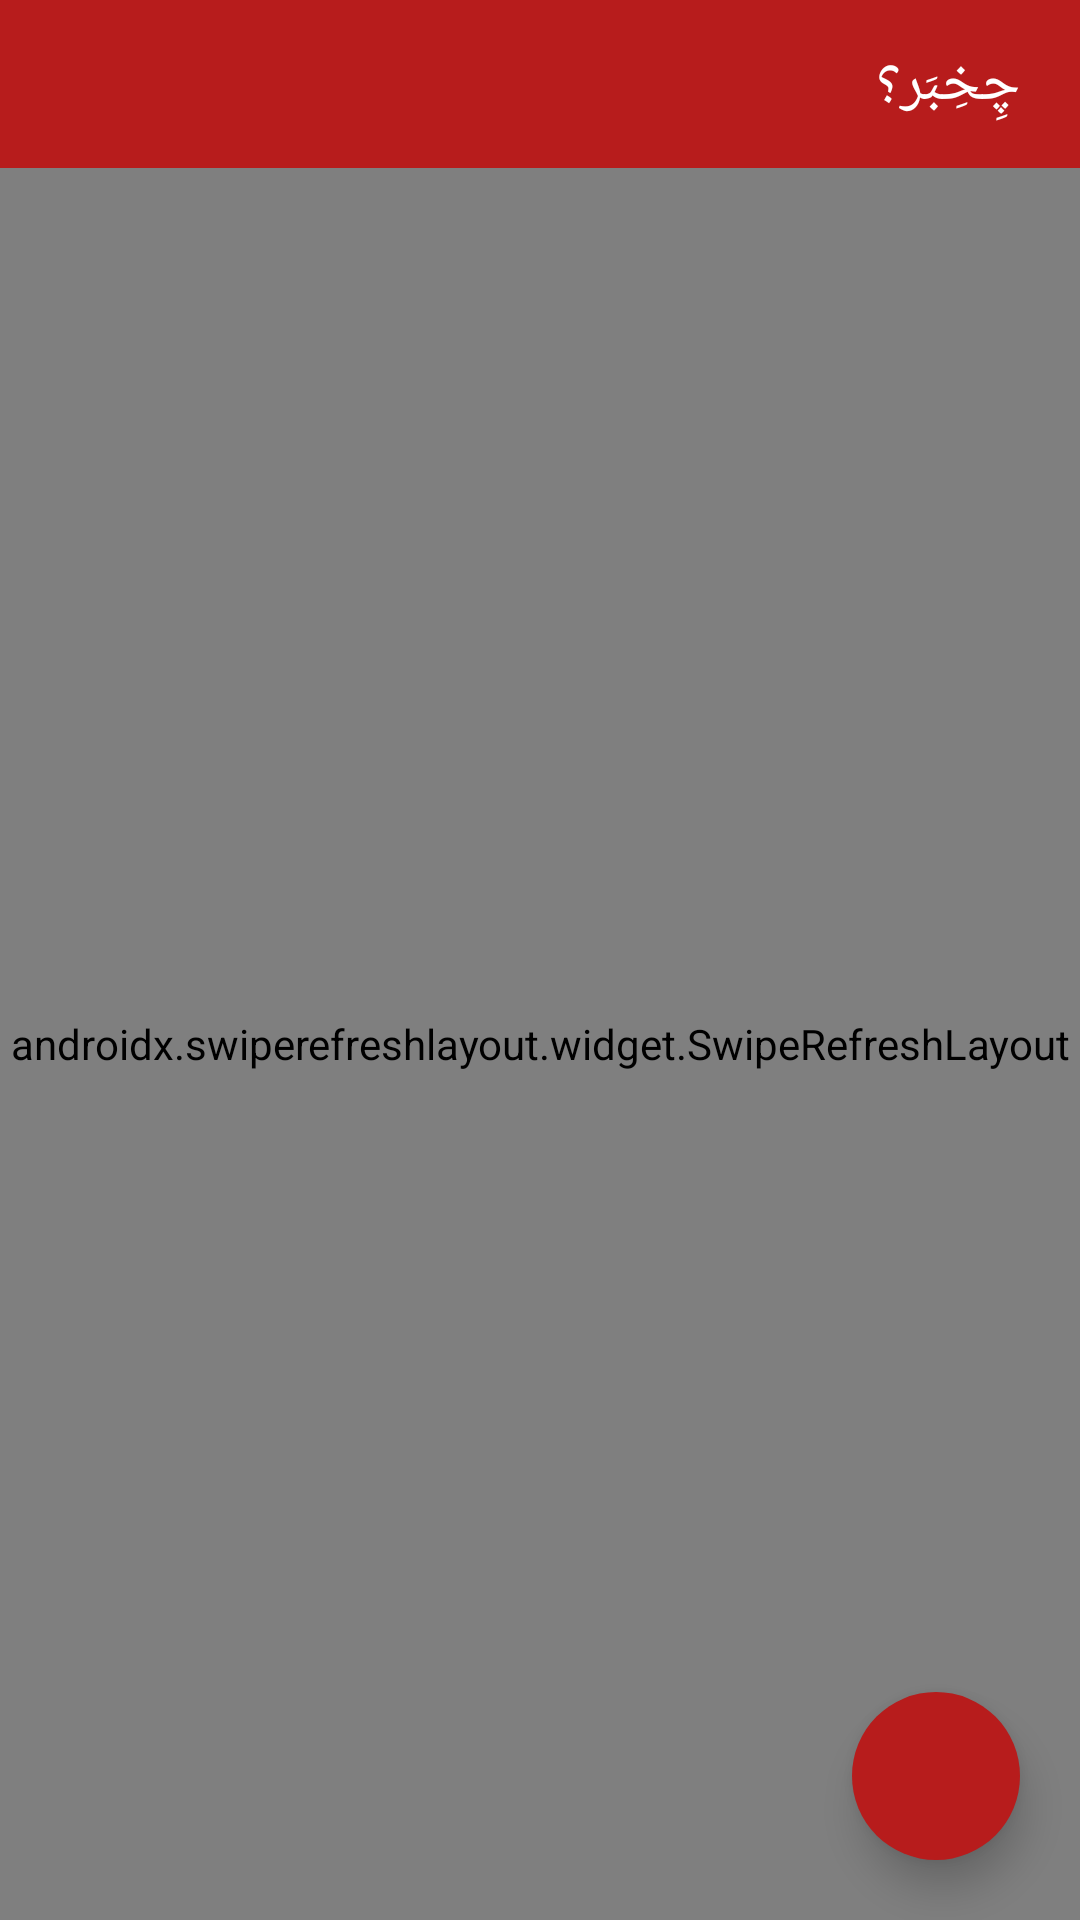

Reconstruct the res/layout file that produces this screen, plus the resources it refers to.
<!-- AndroidManifest.xml: application theme AppTheme -->
<!-- res/layout/activity_main.xml -->
<?xml version="1.0" encoding="utf-8"?>
<androidx.constraintlayout.widget.ConstraintLayout xmlns:android="http://schemas.android.com/apk/res/android"
    xmlns:app="http://schemas.android.com/apk/res-auto"
    xmlns:tools="http://schemas.android.com/tools"
    android:layout_width="match_parent"
    android:layout_height="match_parent"
    tools:context=".ui.MainActivity">

   <com.google.android.material.appbar.AppBarLayout
       android:id="@+id/bap_main"
       android:layout_width="match_parent"
       android:layout_height="?actionBarSize"
       app:layout_constraintTop_toTopOf="parent"
       app:layout_constraintStart_toStartOf="parent"
       app:layout_constraintEnd_toEndOf="parent">

      <androidx.appcompat.widget.Toolbar
          android:layout_width="match_parent"
          android:layout_height="match_parent">

         <com.google.android.material.textview.MaterialTextView
             android:layout_width="wrap_content"
             android:layout_height="wrap_content"
             android:text="@string/app_name"
             android:textAppearance="@style/actionBarTitle"
             android:layout_gravity="end"
             android:layout_marginEnd="20dp" />

      </androidx.appcompat.widget.Toolbar>

   </com.google.android.material.appbar.AppBarLayout>

   <androidx.swiperefreshlayout.widget.SwipeRefreshLayout
       android:id="@+id/swl_places"
       android:layout_width="match_parent"
       android:layout_height="0dp"
       app:layout_constraintStart_toStartOf="parent"
       app:layout_constraintEnd_toEndOf="parent"
       app:layout_constraintTop_toBottomOf="@id/bap_main"
       app:layout_constraintBottom_toBottomOf="parent">

   <androidx.recyclerview.widget.RecyclerView
       android:id="@+id/rv_places"
       android:layout_width="match_parent"
       android:layout_height="match_parent"
       android:background="@color/primaryTextColor"
       app:layout_constraintStart_toStartOf="parent"
       app:layout_constraintEnd_toEndOf="parent"
       app:layout_constraintTop_toBottomOf="@id/bap_main"
       tools:listitem="@layout/item_place"
       tools:itemCount="12" />

   </androidx.swiperefreshlayout.widget.SwipeRefreshLayout>

   <com.google.android.material.floatingactionbutton.FloatingActionButton
       android:id="@+id/fab_get_current_location"
       android:layout_width="wrap_content"
       android:layout_height="wrap_content"
       app:layout_constraintBottom_toBottomOf="parent"
       app:layout_constraintEnd_toEndOf="parent"
       android:layout_margin="20dp"
       app:backgroundTint="@color/primaryColor"
       app:borderWidth="0dp"
       app:elevation="8dp"
       android:src="@drawable/ic_my_location_white_24dp"/>

</androidx.constraintlayout.widget.ConstraintLayout>
<!-- res/layout/item_place.xml (included above) -->
<?xml version="1.0" encoding="utf-8"?>
<layout xmlns:android="http://schemas.android.com/apk/res/android"
    xmlns:app="http://schemas.android.com/apk/res-auto"
    xmlns:tools="http://schemas.android.com/tools">

    <data>
        <variable
            name="placeView"
            type="com.example.chekhebar.ui.PlaceView" />
    </data>

    <androidx.constraintlayout.widget.ConstraintLayout
        android:layout_width="match_parent"
        android:layout_height="wrap_content"
        android:background="@drawable/ripple_background"
        android:padding="8dp">

        <com.google.android.material.textview.MaterialTextView
            android:id="@+id/tv_title"
            style="@style/placeTitleTextView"
            extractPersianString = "@{placeView.name}"
            android:layout_width="wrap_content"
            android:layout_height="wrap_content"
            app:layout_constraintEnd_toEndOf="parent"
            app:layout_constraintTop_toTopOf="parent"
            tools:text="کله پزی چنگیز و پسران"
            android:textDirection="rtl"
            android:gravity="center"
            app:layout_constraintStart_toStartOf="parent" />

        <com.google.android.material.textview.MaterialTextView
            android:id="@+id/tv_distance"
            style="@style/placeSpecsTextView"
            setDistance="@{placeView.distance}"
            android:layout_width="wrap_content"
            android:layout_height="wrap_content"
            app:layout_constraintEnd_toEndOf="parent"
            app:layout_constraintTop_toBottomOf="@id/tv_title"
            tools:text="فاصله: ۱۲۰۰ متر"
            app:layout_constraintStart_toStartOf="parent" />

    </androidx.constraintlayout.widget.ConstraintLayout>
</layout>
<!-- resources referenced by this layout -->
<resources>
  <color name="primaryColor">#b71c1c</color>
  <color name="primaryTextColor">#ffffff</color>
  <!-- drawable ripple_background (drawable) -->
  <?xml version="1.0" encoding="utf-8"?>
  <selector xmlns:android="http://schemas.android.com/apk/res/android">
      <item android:state_pressed="true">
          <shape android:shape="rectangle">
              <solid android:color="@color/primaryLightColor" />
          </shape>
      </item>
      <item>
          <shape android:shape="rectangle">
              <solid android:color="@color/primaryTextColor" />
          </shape>
      </item>
  </selector>
  <string name="app_name">چِخِبَر؟</string>
  <style name="actionBarTitle" parent="Widget.MaterialComponents.TextView">
          <item name="android:textColor">@color/primaryTextColor</item>
          <item name="android:fontFamily">@font/iran_yekan_bold</item>
          <item name="android:textSize">20sp</item>
      </style>
  <style name="placeSpecsTextView" parent="Widget.MaterialComponents.TextView">
          <item name="android:textColor">@color/secondaryTextColor</item>
          <item name="android:fontFamily">@font/iran_yekan_regular</item>
          <item name="android:textSize">14sp</item>
      </style>
  <style name="placeTitleTextView" parent="Widget.MaterialComponents.TextView">
          <item name="android:textColor">@color/secondaryTextColor</item>
          <item name="android:fontFamily">@font/iran_yekan_bold</item>
          <item name="android:textSize">16sp</item>
      </style>
  <style name="AppTheme" parent="Theme.AppCompat.Light.NoActionBar">
          
          <item name="colorPrimary">@color/primaryColor</item>
          <item name="colorPrimaryDark">@color/primaryDarkColor</item>
          <item name="colorAccent">@color/primaryLightColor</item>
      </style>
  <color name="primaryLightColor">#f05545</color>
  <color name="secondaryTextColor">#000000</color>
  <color name="primaryDarkColor">#7f0000</color>
</resources>
